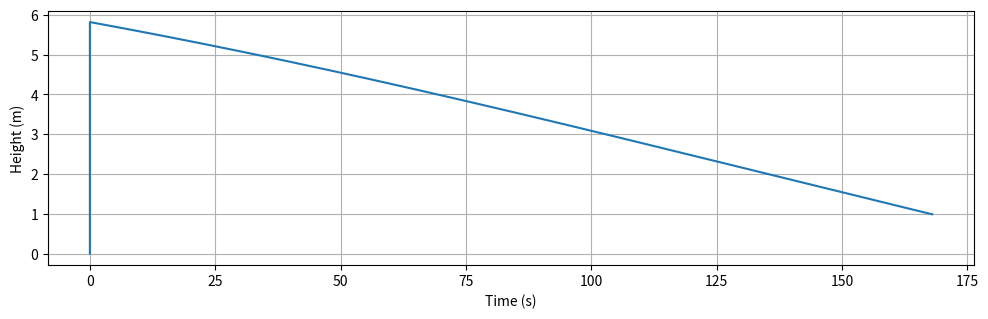

Write the Python code that produced this figure.
import numpy as np
import matplotlib.pyplot as plt

t_burn1 = 168 # first stage burn time, seconds
m_e = 5.97219e+24 # earth mass, kilograms
m_d = 496200 + 123000 + 137000 # dry mass, kilograms
m_p = 2214000 - 137000 # propellant mass, kilograms
m_w = 2214000 + 496200 + 123000 # wet mass, kilograms
v_e = 2600 # exhaust velocity, meters per second
delta_v = v_e * np.log(m_w / m_d) # total change in the rockets velocity
d = 6371000 # starting height of the rocket relative to the earth, meters
g = -9.81 # gravitational constant for earth
G = 6.6743e-11 # Gravitational constant

t_step_size = 0.0001

Q = delta_v / (v_e * t_burn1)

def mass(time):
    return m_p * np.exp(-Q * time) + m_d

def acceleration(height, time):
    left = (m_p * delta_v * np.exp(-delta_v / v_e))/ (t_burn1 * mass(time))
    right = (G * m_e) / (height**2)
    return np.abs(right - left)

def euler_method(h0, v0, a0, t0, tf, dt):

    times = np.arange(0, tf, dt)
    heights = np.zeros(len(times))
    velocities = np.zeros(len(times))
    acceleration_values = np.zeros(len(times))
    
    heights[0] = h0
    velocities[0] = v0
    acceleration_values[0] = a0
    
    for i in range(1, len(times)):
        t = times[i-1]
        
        current_acceleration = acceleration(heights[i-1], t)
        acceleration_values[i] = current_acceleration

        heights[i] = heights[i-1] + velocities[i-1] * t_step_size
        velocities[i] = velocities[i-1] + current_acceleration * t_step_size
    return times, heights, velocities, acceleration_values

times, heights, velocities, accelerations = euler_method(d, 0, 0, 0, t_burn1, t_step_size)
print(heights)
print(np.abs((heights[-1] - heights[0]) / 1609.0))
print(accelerations[0])
print(accelerations[1])

plt.figure(figsize=(10,6))

plt.subplot(2, 1, 1)
plt.plot(times, accelerations, label="Height (m)")
plt.xlabel('Time (s)')
plt.ylabel('Height (m)')
plt.grid(True)

plt.tight_layout()
plt.show()

